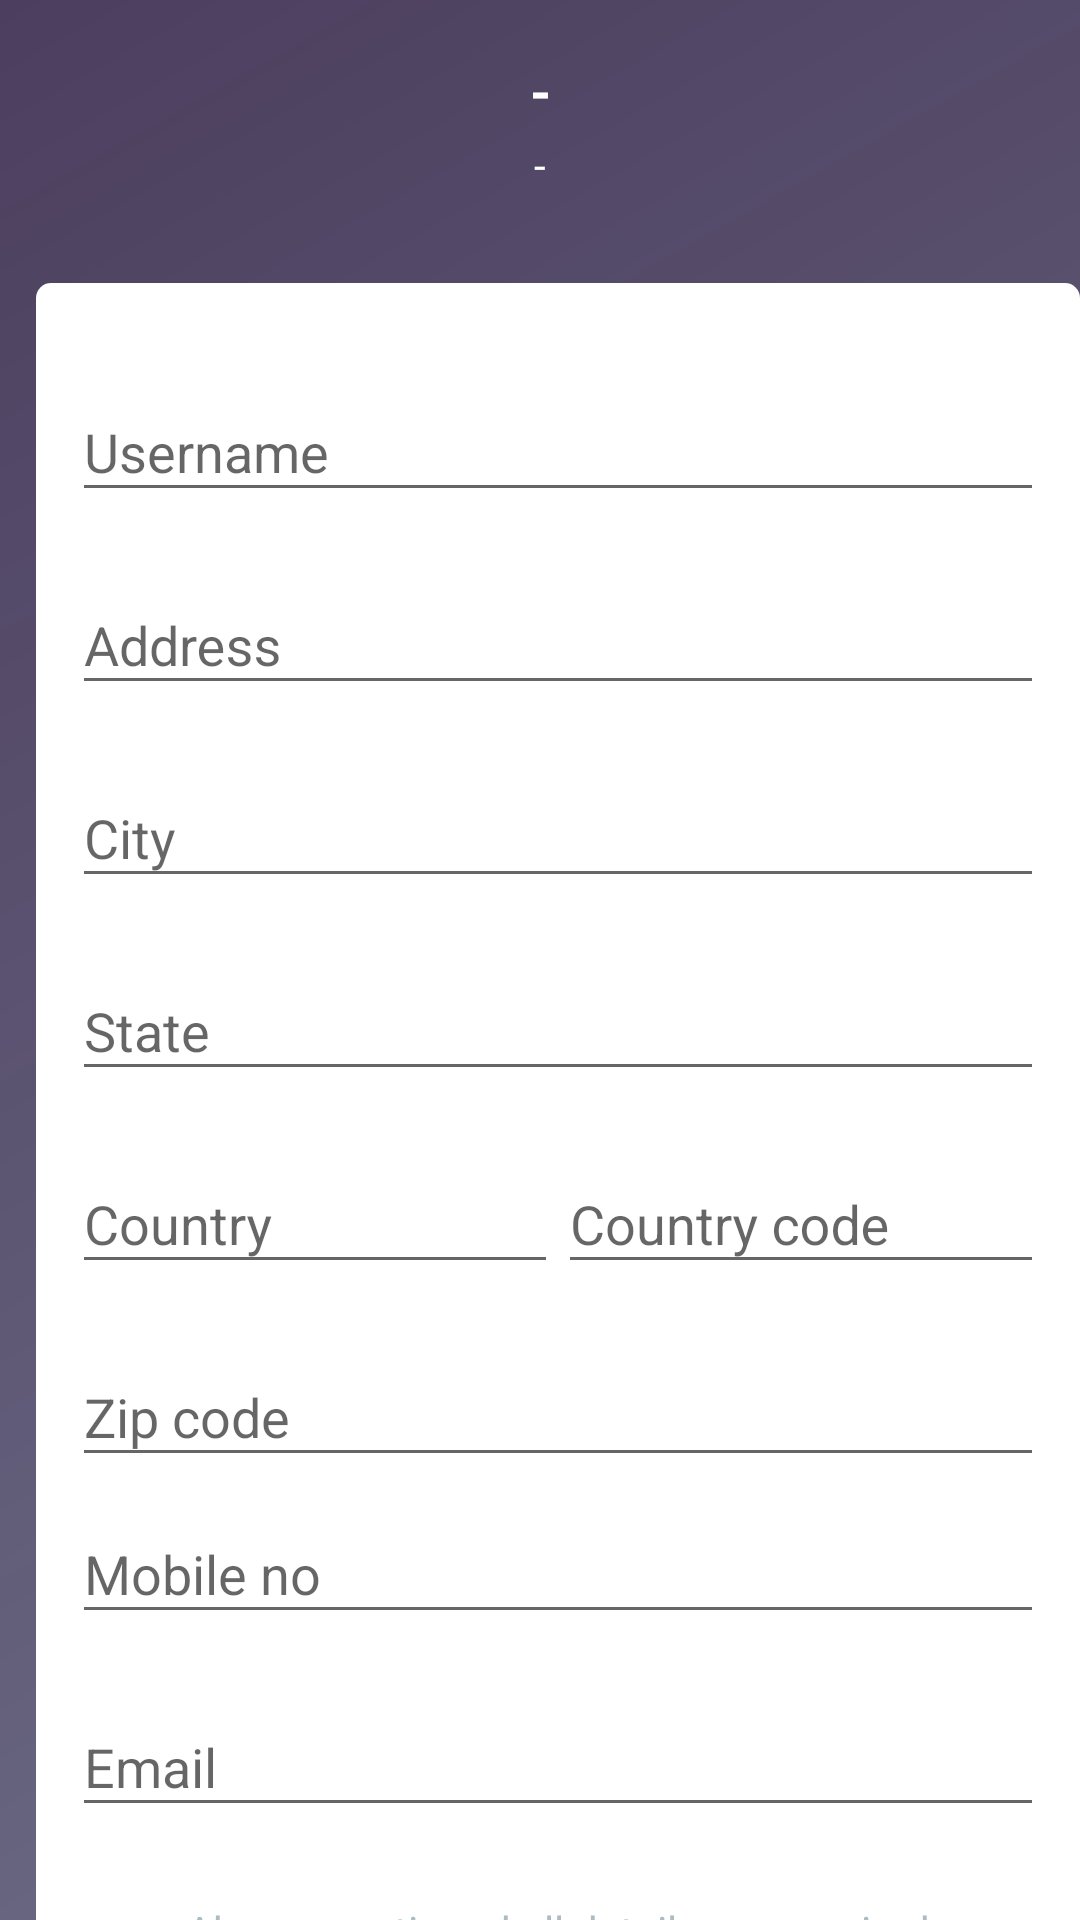

Android layout source for this screen:
<!-- AndroidManifest.xml: application theme AppTheme -->
<!-- res/layout/activity_payment.xml -->
<?xml version="1.0" encoding="utf-8"?>
<LinearLayout xmlns:android="http://schemas.android.com/apk/res/android"
    xmlns:app="http://schemas.android.com/apk/res-auto"
    android:layout_width="fill_parent"
    android:layout_height="fill_parent"
    android:background="@drawable/bg_login_top"
    android:fillViewport="true"
    android:focusableInTouchMode="true"
    android:orientation="vertical">

    <RelativeLayout
        android:layout_width="fill_parent"
        android:layout_height="wrap_content"
        android:orientation="horizontal">

        <ImageView
            android:id="@+id/img_payment_close"
            android:layout_width="wrap_content"
            android:layout_height="wrap_content"
            android:background="?selectableItemBackgroundBorderless"
            android:clickable="true"
            android:onClick="onCloseClick"
            android:padding="18.0dip"
            app:srcCompat="@drawable/ic_close_white_24dp" />

        <LinearLayout
            android:layout_width="fill_parent"
            android:layout_height="wrap_content"
            android:gravity="center"
            android:orientation="vertical"
            android:padding="18.0dip">

            <TextView
                android:id="@+id/txt_payment_package_name"
                android:layout_width="fill_parent"
                android:layout_height="wrap_content"
                android:gravity="center"
                android:text="@string/dash"
                android:textAppearance="?android:textAppearanceMedium"
                android:textColor="@android:color/white"
                android:textStyle="bold" />

            <TextView
                android:id="@+id/txt_payment_package_amount"
                android:layout_width="fill_parent"
                android:layout_height="wrap_content"
                android:layout_marginTop="3.0dip"
                android:gravity="center"
                android:text="@string/dash"
                android:textColor="@android:color/white" />
        </LinearLayout>
    </RelativeLayout>

    <LinearLayout
        android:layout_width="fill_parent"
        android:layout_height="fill_parent"
        android:layout_marginLeft="12.0dip"
        android:layout_marginTop="12.0dip"

        android:background="@drawable/bg_login_bottom"
        android:orientation="vertical">

        <ScrollView
            android:id="@+id/scroll_payment"
            android:layout_width="fill_parent"
            android:layout_height="wrap_content"
            android:scrollbars="none">

            <LinearLayout
                android:layout_width="fill_parent"
                android:layout_height="wrap_content"
                android:orientation="vertical"
                android:padding="12.0dip">

                <com.google.android.material.textfield.TextInputLayout
                    android:id="@+id/input_payment_username"
                    android:layout_width="fill_parent"
                    android:layout_height="wrap_content"
                    android:layout_marginTop="12.0dip">

                    <EditText
                        android:layout_width="fill_parent"
                        android:layout_height="wrap_content"
                        android:hint="@string/username"
                        android:inputType="textCapWords"
                        android:textColor="@android:color/black" />
                </com.google.android.material.textfield.TextInputLayout>

                <com.google.android.material.textfield.TextInputLayout
                    android:id="@+id/input_payment_adddress"
                    android:layout_width="fill_parent"
                    android:layout_height="wrap_content"
                    android:layout_marginTop="12.0dip">

                    <EditText
                        android:layout_width="fill_parent"
                        android:layout_height="wrap_content"
                        android:hint="@string/address"
                        android:inputType="textCapSentences"
                        android:textColor="@android:color/black" />
                </com.google.android.material.textfield.TextInputLayout>

                <com.google.android.material.textfield.TextInputLayout
                    android:id="@+id/input_payment_city"
                    android:layout_width="fill_parent"
                    android:layout_height="wrap_content"
                    android:layout_marginTop="12.0dip">

                    <EditText
                        android:layout_width="fill_parent"
                        android:layout_height="wrap_content"
                        android:hint="@string/city"
                        android:inputType="textCapWords"
                        android:textColor="@android:color/black" />
                </com.google.android.material.textfield.TextInputLayout>

                <com.google.android.material.textfield.TextInputLayout
                    android:id="@+id/input_payment_state"
                    android:layout_width="fill_parent"
                    android:layout_height="wrap_content"
                    android:layout_marginTop="12.0dip">

                    <EditText
                        android:layout_width="fill_parent"
                        android:layout_height="wrap_content"
                        android:hint="@string/state"
                        android:inputType="textCapWords"
                        android:textColor="@android:color/black" />
                </com.google.android.material.textfield.TextInputLayout>

                <LinearLayout
                    android:layout_width="fill_parent"
                    android:layout_height="wrap_content"
                    android:layout_marginTop="12.0dip"
                    android:orientation="horizontal">

                    <com.google.android.material.textfield.TextInputLayout
                        android:id="@+id/input_payment_country"
                        android:layout_width="fill_parent"
                        android:layout_height="wrap_content"
                        android:layout_weight="1.0">

                        <EditText
                            android:layout_width="fill_parent"
                            android:layout_height="wrap_content"
                            android:hint="@string/country"
                            android:inputType="textCapWords"
                            android:textColor="@android:color/black" />
                    </com.google.android.material.textfield.TextInputLayout>

                    <com.google.android.material.textfield.TextInputLayout
                        android:id="@+id/input_payment_country_code"
                        android:layout_width="fill_parent"
                        android:layout_height="wrap_content"
                        android:layout_weight="1.0">

                        <EditText
                            android:layout_width="fill_parent"
                            android:layout_height="wrap_content"
                            android:hint="@string/country_code"
                            android:inputType="number"
                            android:minWidth="105.0dip"
                            android:textColor="@android:color/black" />
                    </com.google.android.material.textfield.TextInputLayout>
                </LinearLayout>

                <com.google.android.material.textfield.TextInputLayout
                    android:id="@+id/input_payment_zipcode"
                    android:layout_width="fill_parent"
                    android:layout_height="wrap_content"
                    android:layout_marginTop="12.0dip">

                    <EditText
                        android:layout_width="fill_parent"
                        android:layout_height="wrap_content"
                        android:hint="@string/zip_code"
                        android:inputType="number"
                        android:textColor="@android:color/black" />
                </com.google.android.material.textfield.TextInputLayout>

                <com.google.android.material.textfield.TextInputLayout
                    android:id="@+id/input_payment_mobile"
                    android:layout_width="fill_parent"
                    android:layout_height="wrap_content">

                    <EditText
                        android:layout_width="fill_parent"
                        android:layout_height="wrap_content"
                        android:hint="@string/mobile_no"
                        android:inputType="phone"
                        android:textColor="@android:color/black" />
                </com.google.android.material.textfield.TextInputLayout>

                <com.google.android.material.textfield.TextInputLayout
                    android:id="@+id/input_payment_email"
                    android:layout_width="fill_parent"
                    android:layout_height="wrap_content"
                    android:layout_marginTop="12.0dip">

                    <EditText
                        android:layout_width="fill_parent"
                        android:layout_height="wrap_content"
                        android:hint="@string/email"
                        android:inputType="textEmailAddress"
                        android:textColor="@android:color/black" />
                </com.google.android.material.textfield.TextInputLayout>

                <TextView
                    android:layout_width="fill_parent"
                    android:layout_height="wrap_content"
                    android:layout_marginTop="25.0dip"
                    android:gravity="center"
                    android:text="@string/required_details"
                    android:textColor="#adbbc2" />

                <androidx.cardview.widget.CardView
                    android:layout_width="fill_parent"
                    android:layout_height="wrap_content"
                    android:layout_marginLeft="2.5dip"
                    android:layout_marginTop="2.5dip"
                    android:layout_marginRight="2.5dip"
                    android:layout_marginBottom="2.5dip"
                    android:clickable="true"
                    android:foreground="?selectableItemBackground"
                    android:onClick="onPaymentClick"
                    app:cardBackgroundColor="@color/colorAccent"
                    app:cardCornerRadius="2.5dip"
                    app:cardElevation="2.5dip">

                    <TextView
                        android:id="@+id/txt_payment_pay_text"
                        android:layout_width="fill_parent"
                        android:layout_height="wrap_content"
                        android:gravity="center"
                        android:padding="18.0dip"
                        android:text="@string/pay_cost"
                        android:textAllCaps="true"
                        android:textAppearance="?android:textAppearanceMedium"
                        android:textColor="@android:color/white"
                        android:textStyle="bold" />
                </androidx.cardview.widget.CardView>
            </LinearLayout>
        </ScrollView>
    </LinearLayout>
</LinearLayout>
<!-- resources referenced by this layout -->
<resources>
  <color name="colorAccent">#ff2b814d</color>
  <!-- drawable bg_login_bottom (drawable) -->
  <?xml version="1.0" encoding="utf-8"?>
  <shape xmlns:android="http://schemas.android.com/apk/res/android"
      android:shape="rectangle">
      <solid android:color="@android:color/white" />
      <corners
          android:bottomLeftRadius="0.0dip"
          android:bottomRightRadius="0.0dip"
          android:topLeftRadius="5.0dip"
          android:topRightRadius="5.0dip" />
  </shape>
  <!-- drawable bg_login_top (drawable) -->
  <?xml version="1.0" encoding="utf-8"?>
  <shape xmlns:android="http://schemas.android.com/apk/res/android"
      android:shape="rectangle">
      <gradient
          android:angle="315.0"
          android:endColor="@color/colorPrimary"
          android:startColor="@color/colorPrimaryDark" />
  </shape>
  <string name="address">Address</string>
  <string name="city">City</string>
  <string name="country">Country</string>
  <string name="country_code">Country code</string>
  <string name="dash" translatable="false">-</string>
  <string name="email">Email</string>
  <string name="mobile_no">Mobile no</string>
  <string name="pay_cost">Pay $567</string>
  <string name="required_details">Above mentioned all details are required</string>
  <string name="state">State</string>
  <string name="username">Username</string>
  <string name="zip_code">Zip code</string>
  <style name="AppTheme" parent="@style/Theme.AppCompat.Light.DarkActionBar">
          <item name="colorAccent">@color/colorAccent</item>
          <item name="colorPrimary">@color/colorPrimary</item>
          <item name="colorPrimaryDark">@color/colorPrimaryDark</item>
      </style>
  <color name="colorPrimary">#CC4C4E6E</color>
  <color name="colorPrimaryDark">#4C3E5E</color>
</resources>
